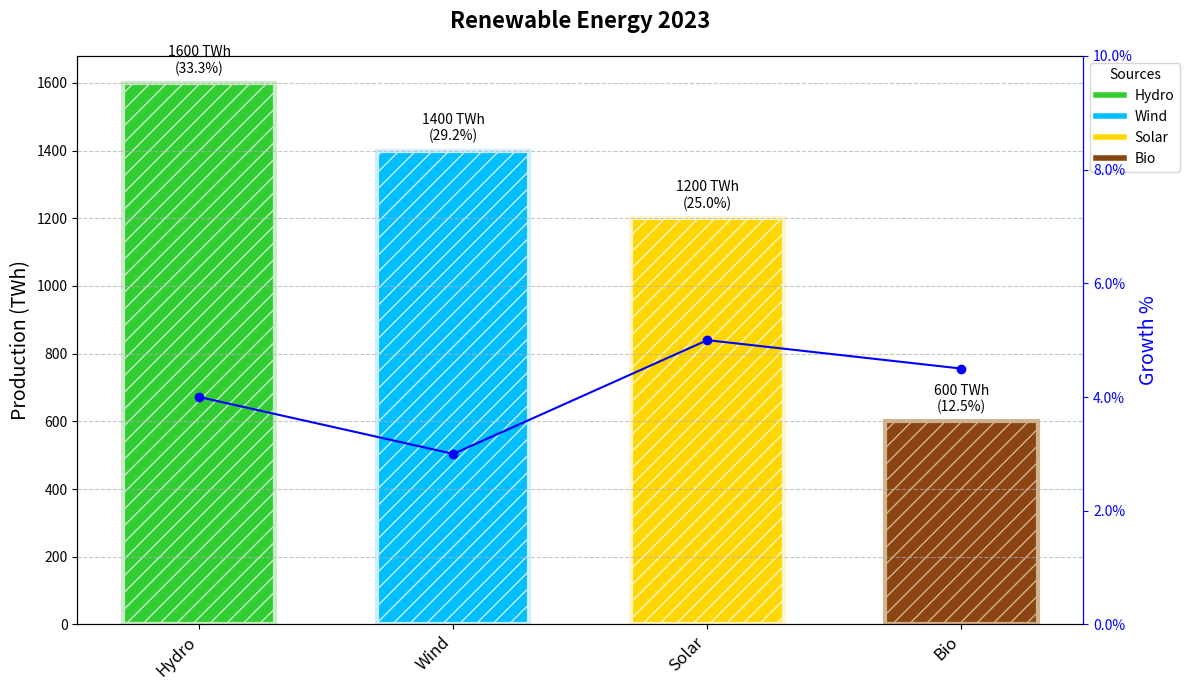

This chart was generated by the following Python code:
import matplotlib.pyplot as plt
import numpy as np
from matplotlib.ticker import FuncFormatter

energy_sources = ['Solar', 'Wind', 'Hydro', 'Bio']
energy_production = np.array([1200, 1400, 1600, 600])
growth_rates = np.array([0.05, 0.03, 0.04, 0.045])

# Sort data in descending order based on energy production
sorted_indices = np.argsort(energy_production)[::-1]
energy_sources = [energy_sources[i] for i in sorted_indices]
energy_production = energy_production[sorted_indices]
growth_rates = growth_rates[sorted_indices]

base_colors = ['#FFD700', '#00BFFF', '#32CD32', '#8B4513']
gradient_colors = ['#FFF5CC', '#CCF0FF', '#C9ECC9', '#D2B48C']
base_colors = [base_colors[i] for i in sorted_indices]
gradient_colors = [gradient_colors[i] for i in sorted_indices]

positions = np.arange(len(energy_sources))

fig, ax1 = plt.subplots(figsize=(12, 7))

for idx, (base_color, grad_color) in enumerate(zip(base_colors, gradient_colors)):
    ax1.bar(positions[idx], energy_production[idx], color=base_color, edgecolor=grad_color, linewidth=3, hatch='//', width=0.6)

ax1.set_xticks(positions)
ax1.set_xticklabels(energy_sources, fontsize=12, rotation=45, ha='right')
ax1.set_ylabel('Production (TWh)', fontsize=14, color='black')
ax1.set_title('Renewable Energy 2023', fontsize=16, fontweight='bold', pad=20)

total_production = np.sum(energy_production)
for idx, bar in enumerate(ax1.patches):
    height = bar.get_height()
    percentage = (height / total_production) * 100
    ax1.annotate(f'{height} TWh\n({percentage:.1f}%)',
                 xy=(bar.get_x() + bar.get_width() / 2, height),
                 xytext=(0, 5),
                 textcoords="offset points",
                 ha='center', va='bottom',
                 fontsize=10, color='black')

ax1.yaxis.grid(True, linestyle='--', alpha=0.7)

ax2 = ax1.twinx()
ax2.set_ylabel('Growth %', fontsize=14, color='blue')
ax2.plot(positions, growth_rates * 100, color='blue', linestyle='-', marker='o')
ax2.set_ylim(0, 10)
ax2.yaxis.set_major_formatter(FuncFormatter(lambda y, _: f'{y:.1f}%'))
ax2.spines['right'].set_color('blue')
ax2.tick_params(axis='y', colors='blue')

custom_lines = [plt.Line2D([0], [0], color=color, lw=4, label=label) for color, label in zip(base_colors, energy_sources)]
ax1.legend(handles=custom_lines, loc='upper left', bbox_to_anchor=(1, 1), title='Sources')

plt.tight_layout()
plt.show()
